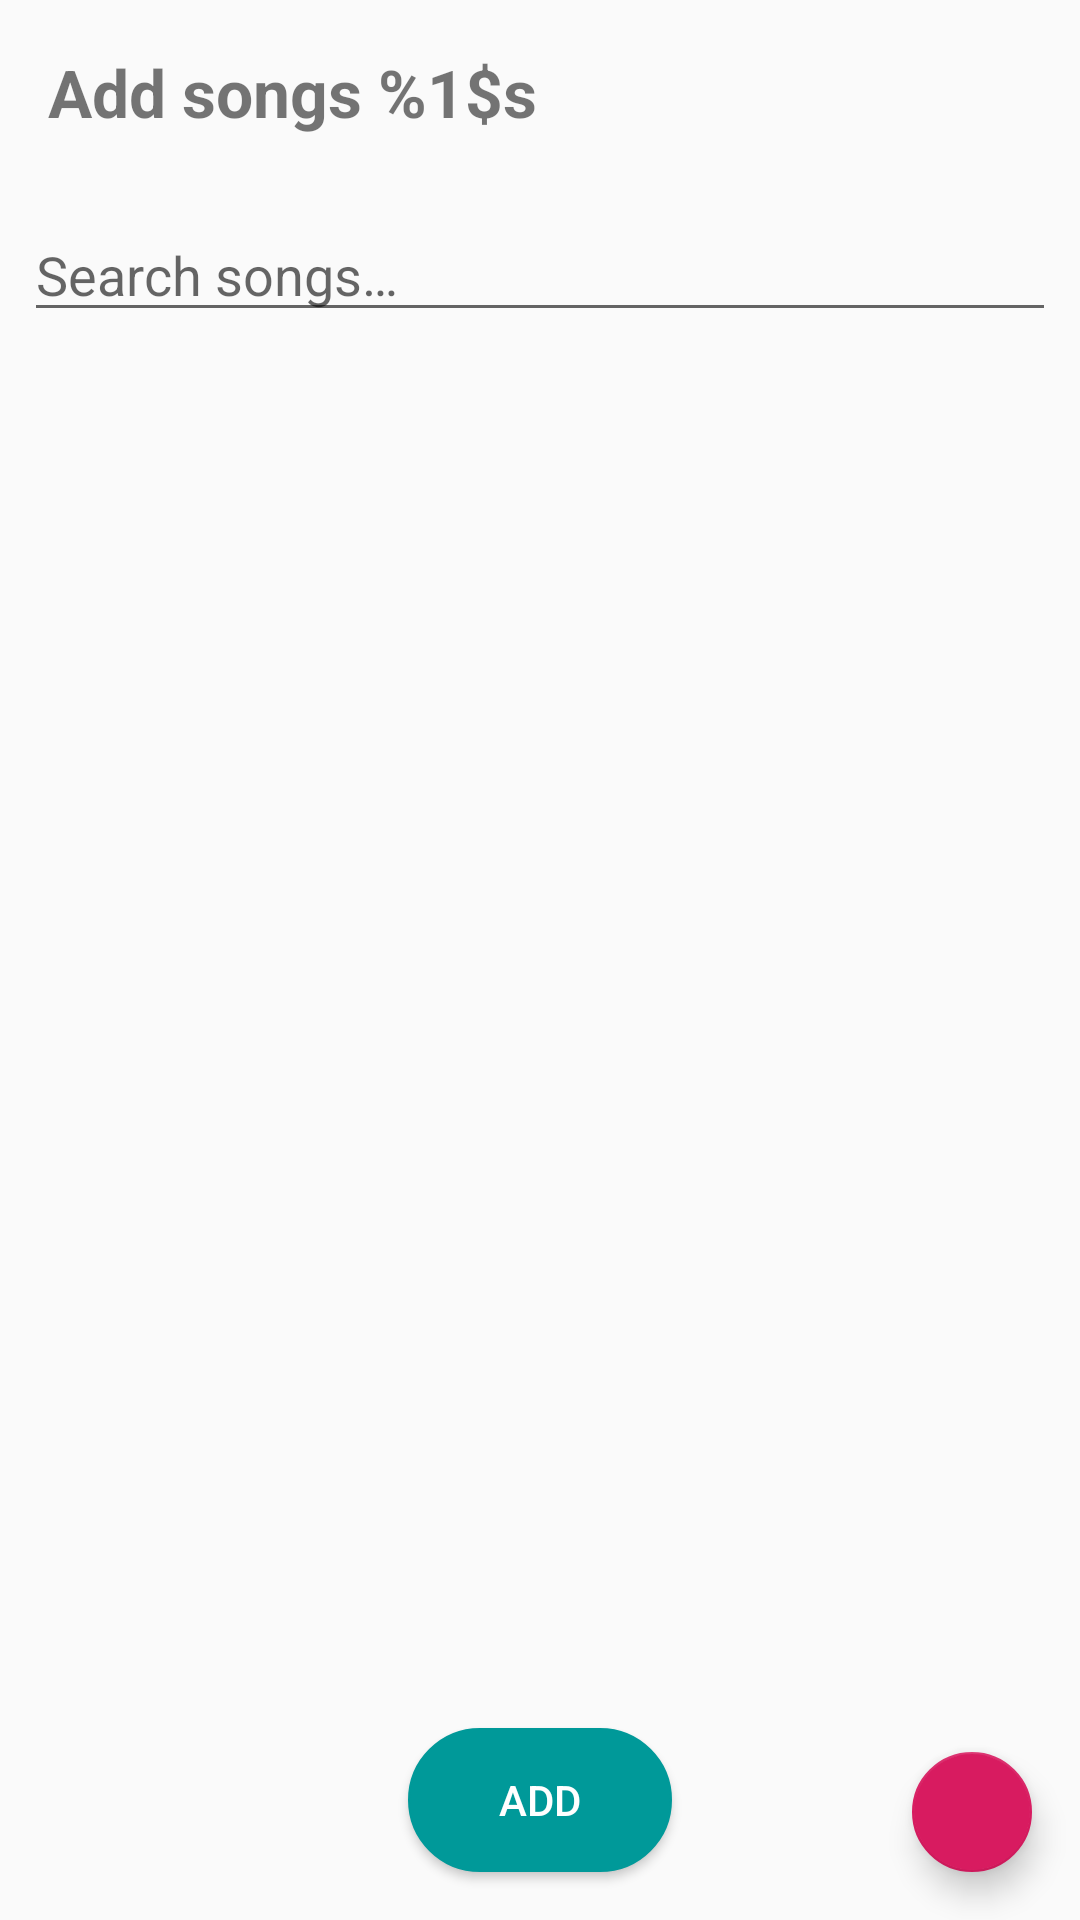

Android layout source for this screen:
<!-- AndroidManifest.xml: application theme AppTheme -->
<!-- res/layout/dialog_select_audio.xml -->
<androidx.constraintlayout.widget.ConstraintLayout xmlns:android="http://schemas.android.com/apk/res/android"
	xmlns:app="http://schemas.android.com/apk/res-auto"
	android:id="@+id/constraintLayout"
	android:layout_width="match_parent"
	android:layout_height="match_parent">

	<LinearLayout
		android:id="@+id/linearLayout"
		android:layout_width="match_parent"
		android:layout_height="match_parent"
		android:orientation="vertical">

		<TextView
				android:layout_width="wrap_content"
				android:layout_height="wrap_content"
				android:textSize="22sp"
				android:textStyle="bold"
				android:padding="16dp"
				android:text="@string/add_songs" android:id="@+id/add_songs_title"/>

		<LinearLayout
			android:layout_width="match_parent"
			android:layout_height="wrap_content"
			android:gravity="center_vertical"
			android:orientation="horizontal">

			<EditText
				android:id="@+id/search_query"
				android:layout_width="0px"
				android:layout_height="wrap_content"
				android:hint="@string/search_song"
				android:layout_margin="8dip"
				android:layout_weight="1"
				android:inputType="text"
				android:textColor="@color/textColorPrimary"
				android:textSize="18sp" />

		</LinearLayout>

		<TextView
				android:id="@+id/dialog_no_folders"
				android:layout_width="wrap_content"
				android:layout_height="wrap_content"
				android:paddingTop="54dp"
				android:padding="16dp"
				android:layout_gravity="center_horizontal"
				app:layout_constraintBottom_toBottomOf="@+id/linearLayout"
				android:layout_marginEnd="8dp" android:layout_marginRight="8dp"/>


		<androidx.recyclerview.widget.RecyclerView
			android:id="@+id/selectSongsList"
			android:layout_width="match_parent"
			android:layout_height="match_parent"
			app:layout_constraintBottom_toBottomOf="parent"
			app:layout_constraintEnd_toEndOf="parent"
			app:layout_constraintHorizontal_bias="1.0"
			app:layout_constraintStart_toStartOf="parent"
			app:layout_constraintTop_toTopOf="parent"
			android:paddingBottom="82dp"
			android:clipToPadding="false"/>

	</LinearLayout>

	

	<com.google.android.material.floatingactionbutton.FloatingActionButton
		android:id="@+id/fab_open_saf"
		android:layout_width="40dp"
		android:layout_height="40dp"
		android:scaleType="center"
		android:layout_marginBottom="16dp"
		android:layout_marginEnd="16dp"
		app:srcCompat="@drawable/ic_folder_24dp"
		app:layout_constraintBottom_toBottomOf="parent"
		app:layout_constraintEnd_toEndOf="parent"
		android:layout_marginRight="16dp" />
	<Button
            android:text="@string/add"
            android:layout_width="wrap_content"
            android:layout_height="wrap_content"
            android:background="@drawable/bg_button"
            android:textColor="@color/white"
            android:id="@+id/play_songs" app:layout_constraintEnd_toEndOf="@+id/linearLayout"
            android:layout_marginEnd="8dp"
            android:layout_marginRight="8dp" app:layout_constraintStart_toStartOf="parent"
            android:layout_marginLeft="8dp" android:layout_marginStart="8dp" android:layout_marginBottom="16dp"
            app:layout_constraintBottom_toBottomOf="@+id/linearLayout"/>

</androidx.constraintlayout.widget.ConstraintLayout>
<!-- resources referenced by this layout -->
<resources>
  <color name="textColorPrimary">#DE000000</color>
  <color name="white">#FFF</color>
  <!-- drawable bg_button (drawable) -->
  <shape xmlns:android="http://schemas.android.com/apk/res/android">
      <stroke android:width="0.6dp" android:color="@color/aqua_dark"/>
      <padding android:left="7dp" android:top="3dp" android:right="7dp" android:bottom="3dp"/>
      <corners android:radius="50dp"/>
  
      <solid android:color="@color/aqua_dark" />
  
  </shape>
  <string name="add">Add</string>
  <string name="add_songs">Add songs %1$s</string>
  <string name="search_song">Search songs…</string>
  <style name="AppTheme" parent="Theme.AppCompat.Light.DarkActionBar">
          
          <item name="colorPrimary">@color/colorPrimary</item>
          <item name="colorPrimaryDark">@color/colorPrimaryDark</item>
          <item name="colorAccent">@color/colorAccent</item>
      </style>
  <color name="aqua_dark">#009999</color>
  <color name="colorPrimary">#000</color>
  <color name="colorPrimaryDark">#000</color>
  <color name="colorAccent">#D81B60</color>
</resources>
